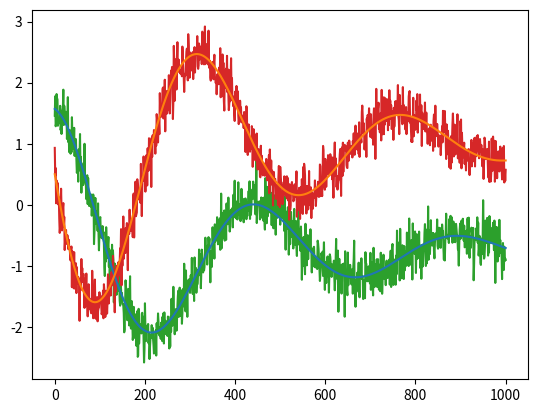
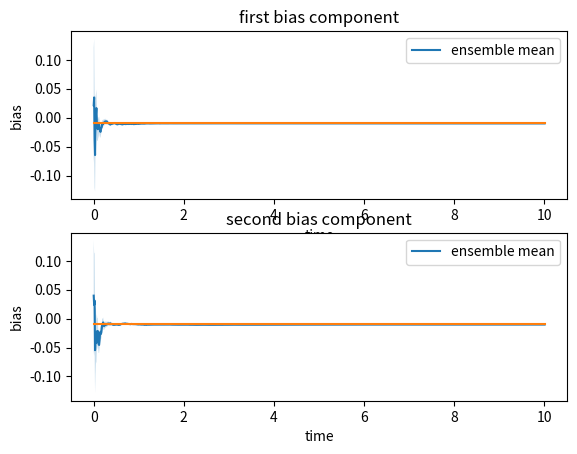

Generate these figures, in order, with matplotlib:
import numpy as np
import scipy.stats
import matplotlib.pyplot as plt
import copy

np.random.seed(0)

plt.close("all")


# Fourth-order Runge-Kutta scheme
def rk4(Z, fun, t=0, dt=1, nt=1):  # (x0, y0, x, h):
    """
    Parameters
        t       : initial time
        Z       : initial states
        fun     : function to be integrated
        dt      : time step length
        nt      : number of time steps

    """

    # Prepare array for use
    if len(Z.shape) == 1:  # We have only one particle, convert it to correct format
        Z = Z[np.newaxis, :]

    # Go through all time steps
    for i in range(nt):

        # Calculate the RK4 values
        k1 = fun(t + i * dt, Z)
        k2 = fun(t + i * dt + 0.5 * dt, Z + dt / 2 * k1)
        k3 = fun(t + i * dt + 0.5 * dt, Z + dt / 2 * k2)
        k4 = fun(t + i * dt + dt, Z + dt * k3)

        # Update next value
        Z += dt / 6 * (k1 + 2 * k2 + 2 * k3 + k4)

    return Z


def oscillator(t, X):

    M = np.array([[0, 1], [-2, -0.5]])

    return M @ X


N = 40  # Ensemble size
D = 2  # State space dims
T = 10  # Asasimilation steps
dt = 0.01  # Time step length

# X   = np.repeat(np.array([np.pi/2, 0.5])[:,None],axis=1,repeats = N)
X = scipy.stats.multivariate_normal.rvs(
    mean=np.array([np.pi / 2, 0.5]), cov=np.eye(2) * 0.1, size=N  # type: ignore
).T

# Save states
X_stored = np.zeros((int(T / dt) + 1, D, N))
X_stored[0, ...] = copy.copy(X)

# Ensemble bias estimates
b_stored = np.zeros((int(T / dt) + 1, D, N))
b_stored[0, ...] = scipy.stats.multivariate_normal.rvs(
    mean=np.zeros(2), cov=np.eye(2) * 0.01, size=N  # type: ignore
).T

# Observation predictions
Y_stored = np.zeros((int(T / dt) + 1, D, N))

# Observation error covariance matrix
R = np.eye(2) * 0.05

# Generate the true state
X_true = np.array([np.pi / 2, 0.5])[:, None]
X_true_stored = np.zeros((int(T / dt) + 1, D, 1))
X_true_stored[0, ...] = copy.copy(X_true)
b_true = -np.ones(2) * 0.01

# Run the true dynamics
for idx, t in enumerate(np.arange(0, T, dt)):

    X_true_stored[idx + 1, ...] = rk4(
        Z=copy.copy(X_true_stored[idx, ...]),
        fun=oscillator,
        t=0,
        dt=dt,  # type: ignore
        nt=1,
    )

    X_true_stored[idx + 1, ...] += b_true[:, None]

nT = idx + 2  # Number of timesteps overall

plt.figure()
plt.plot(X_true_stored[:, 0, 0])
plt.plot(X_true_stored[:, 1, 0])

# Generate observations
y_obs = (
    X_true_stored
    + scipy.stats.multivariate_normal.rvs(
        mean=np.zeros(2), cov=R, size=nT  # type: ignore
    )[..., None]
)


plt.plot(y_obs[:, 0, 0], zorder=-1)
plt.plot(y_obs[:, 1, 0], zorder=-1)

# %%

# Get the observation operator
H = np.array([[1, 0, 0, 0], [0, 1, 0, 0]])

# Start assimilation for loop
for idx, t in enumerate(np.arange(0, T, dt)):

    # Sample observation predictions
    Y_stored[idx, :, :] = (
        copy.copy(X_stored[idx, ...])
        + scipy.stats.multivariate_normal.rvs(
            mean=np.zeros(2), cov=R, size=N  # type: ignore
        ).T
    )

    # Make the filtering update
    X_concat = np.vstack([X_stored[idx, ...], b_stored[idx, ...]])

    # Get the empirical covariance matrix
    X_concat_cov = np.cov(X_concat, ddof=1)

    # Calculate the Kalman gain
    K = X_concat_cov @ H.T @ np.linalg.inv(H @ X_concat_cov @ H.T + R)

    # Apply the Kalman filter update
    X_concat -= K @ (Y_stored[idx, :, :] - y_obs[idx, ...])

    # Separate the state and bias again
    X_stored[idx, ...] = copy.copy(X_concat[:2, :])
    b_stored[idx, ...] = copy.copy(X_concat[2:, :])

    # ===================================================================

    # Make a forecast
    X_stored[idx + 1, ...] = rk4(
        Z=copy.copy(X_stored[idx, ...]),
        fun=oscillator,
        t=0,
        dt=dt,  # type: ignore
        nt=1,
    )

    # Add bias estimates
    X_stored[idx + 1, ...] += b_stored[idx, ...]

    # Make a forecast for the bias
    b_stored[idx + 1, ...] = copy.copy(b_stored[idx, ...])

    # Add forecast error
    # do nothing at the moment


# raise Exception


# Plot the bias estimates
bias_mean = np.mean(b_stored, axis=-1)
bias_std = np.std(b_stored, axis=-1)

t_plot = np.array(list(np.arange(0, T, dt)) + [T + dt])

plt.figure()
plt.subplot(2, 1, 1)
plt.title("first bias component")
plt.plot(t_plot, bias_mean[:, 0], label="ensemble mean")
plt.fill(
    list(t_plot) + list(np.flip(t_plot)),
    list(bias_mean[:, 0] + bias_std[:, 0])
    + list(np.flip(bias_mean[:, 0] - bias_std[:, 0])),
    zorder=-1,
    alpha=0.25,
)
plt.legend()

plt.plot(t_plot, np.ones(nT) * b_true[0])
plt.xlabel("time")
plt.ylabel("bias")
plt.subplot(2, 1, 2)
plt.title("second bias component")
plt.plot(t_plot, bias_mean[:, 1], label="ensemble mean")
plt.fill(
    list(t_plot) + list(np.flip(t_plot)),
    list(bias_mean[:, 1] + bias_std[:, 1])
    + list(np.flip(bias_mean[:, 1] - bias_std[:, 1])),
    zorder=-1,
    alpha=0.25,
)
plt.plot(t_plot, np.ones(nT) * b_true[1])
plt.xlabel("time")
plt.ylabel("bias")
plt.legend()

plt.show()
